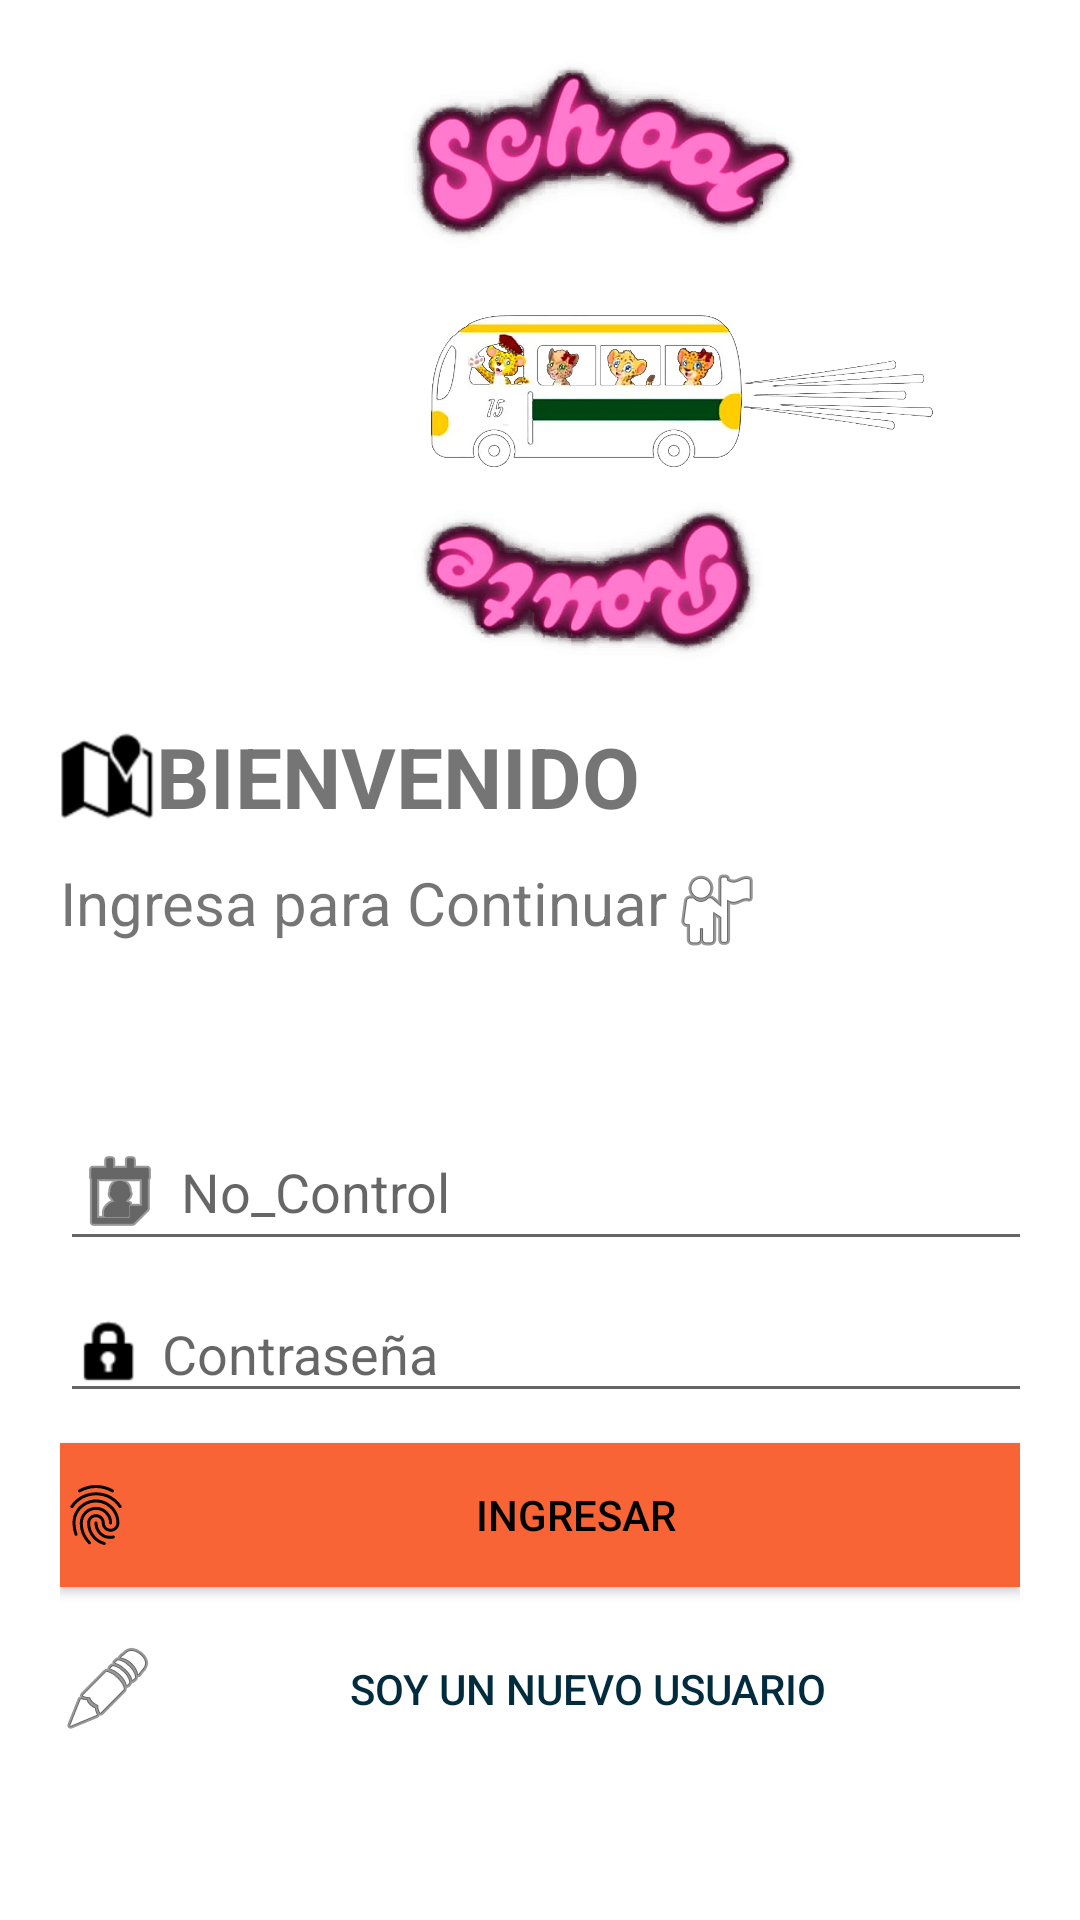

Reconstruct the res/layout file that produces this screen, plus the resources it refers to.
<!-- AndroidManifest.xml: application theme Theme.Schoolroute -->
<!-- res/layout/activity_main2.xml -->
<?xml version="1.0" encoding="utf-8"?>
<LinearLayout
    xmlns:android="http://schemas.android.com/apk/res/android"
    xmlns:app="http://schemas.android.com/apk/res-auto"
    xmlns:tools="http://schemas.android.com/tools"
    android:layout_width="match_parent"
    android:layout_height="match_parent"
    tools:context=".MainActivity2"
    android:orientation="vertical"
    android:padding="20dp"
    android:id="@+id/loginLayout">

    <ImageView
        android:id="@+id/imagen_logo"
        android:layout_width="400dp"
        android:layout_height="200dp"
        android:src="@mipmap/logo2"
        android:transitionName="logo_trans" />

    <TextView
        android:id="@+id/texto01"
        android:layout_width="wrap_content"
        android:layout_height="wrap_content"
        android:layout_marginTop="20dp"
        android:drawableLeft="@android:drawable/ic_dialog_map"
        android:drawableTint="@color/black"
        android:text="@string/texto02"
        android:textSize="28sp"
        android:textStyle="bold"
        android:transitionName="texto_trans" />

    <TextView
        android:id="@+id/texto02"
        android:layout_width="wrap_content"
        android:layout_height="wrap_content"
        android:layout_marginTop="10dp"
        android:drawableEnd="@android:drawable/ic_menu_myplaces"
        android:text="@string/texto03"
        android:textSize="20sp" />

    <EditText
        android:id="@+id/etUser"
        android:layout_width="374dp"
        android:layout_height="wrap_content"
        android:layout_marginTop="52dp"
        android:drawableLeft="@android:drawable/ic_menu_my_calendar"
        android:drawableTint="@color/black"
        android:ems="10"
        android:hint=" No_Control"
        android:inputType="textPersonName"
        app:layout_constraintEnd_toEndOf="parent"
        app:layout_constraintHorizontal_bias="0.497"
        app:layout_constraintStart_toStartOf="parent"
        app:layout_constraintTop_toBottomOf="@+id/imageView" />

    <EditText
        android:id="@+id/etPass"
        android:layout_width="372dp"
        android:layout_height="wrap_content"
        android:layout_marginTop="8dp"
        android:drawableLeft="@android:drawable/ic_lock_idle_lock"
        android:drawableTint="@color/black"
        android:ems="10"
        android:hint=" Contraseña"
        android:inputType="textPassword"
        app:layout_constraintEnd_toEndOf="parent"
        app:layout_constraintHorizontal_bias="0.497"
        app:layout_constraintStart_toStartOf="parent"
        app:layout_constraintTop_toBottomOf="@+id/etUser" />

    <Button
        android:id="@+id/bInicio"
        android:layout_width="match_parent"
        android:layout_height="wrap_content"
        android:background="#F86435"
        android:layout_marginTop="10dp"
        android:drawableLeft="?android:attr/fingerprintAuthDrawable"
        android:drawableTint="#000000"
        android:text="@string/texto05"
        android:textColor="@color/black"/>


    <Button
        android:id="@+id/btn_registrarse"
        android:layout_width="match_parent"
        android:layout_height="wrap_content"
        android:background="#00000000"
        android:layout_marginTop="10dp"
        android:drawableLeft="@android:drawable/ic_menu_edit"
        android:text="@string/texto06"
        android:textColor="#022B3E" />
</LinearLayout>
<!-- resources referenced by this layout -->
<resources>
  <color name="black">#FF000000</color>
  <!-- mipmap logo2: png bitmap (mipmap-xhdpi, 860608 bytes) -->
  <string name="texto02">BIENVENIDO</string>
  <string name="texto03">Ingresa para Continuar</string>
  <string name="texto05">INGRESAR</string>
  <string name="texto06">Soy un Nuevo Usuario</string>
  <style name="Theme.Schoolroute" parent="Theme.MaterialComponents.DayNight.DarkActionBar">
          
          <item name="colorPrimary">#CED3F2</item>
          <item name="colorPrimaryVariant">#D0F2E9</item>
          <item name="colorOnPrimary">#F1E2E2</item>
          
          <item name="colorSecondary">#CED3F2</item>
          <item name="colorSecondaryVariant">#D0F2E9</item>
          <item name="colorOnSecondary">@color/black</item>
          
          <item name="android:statusBarColor" tools:targetApi="l">?attr/colorPrimaryVariant</item>
          
      </style>
</resources>
